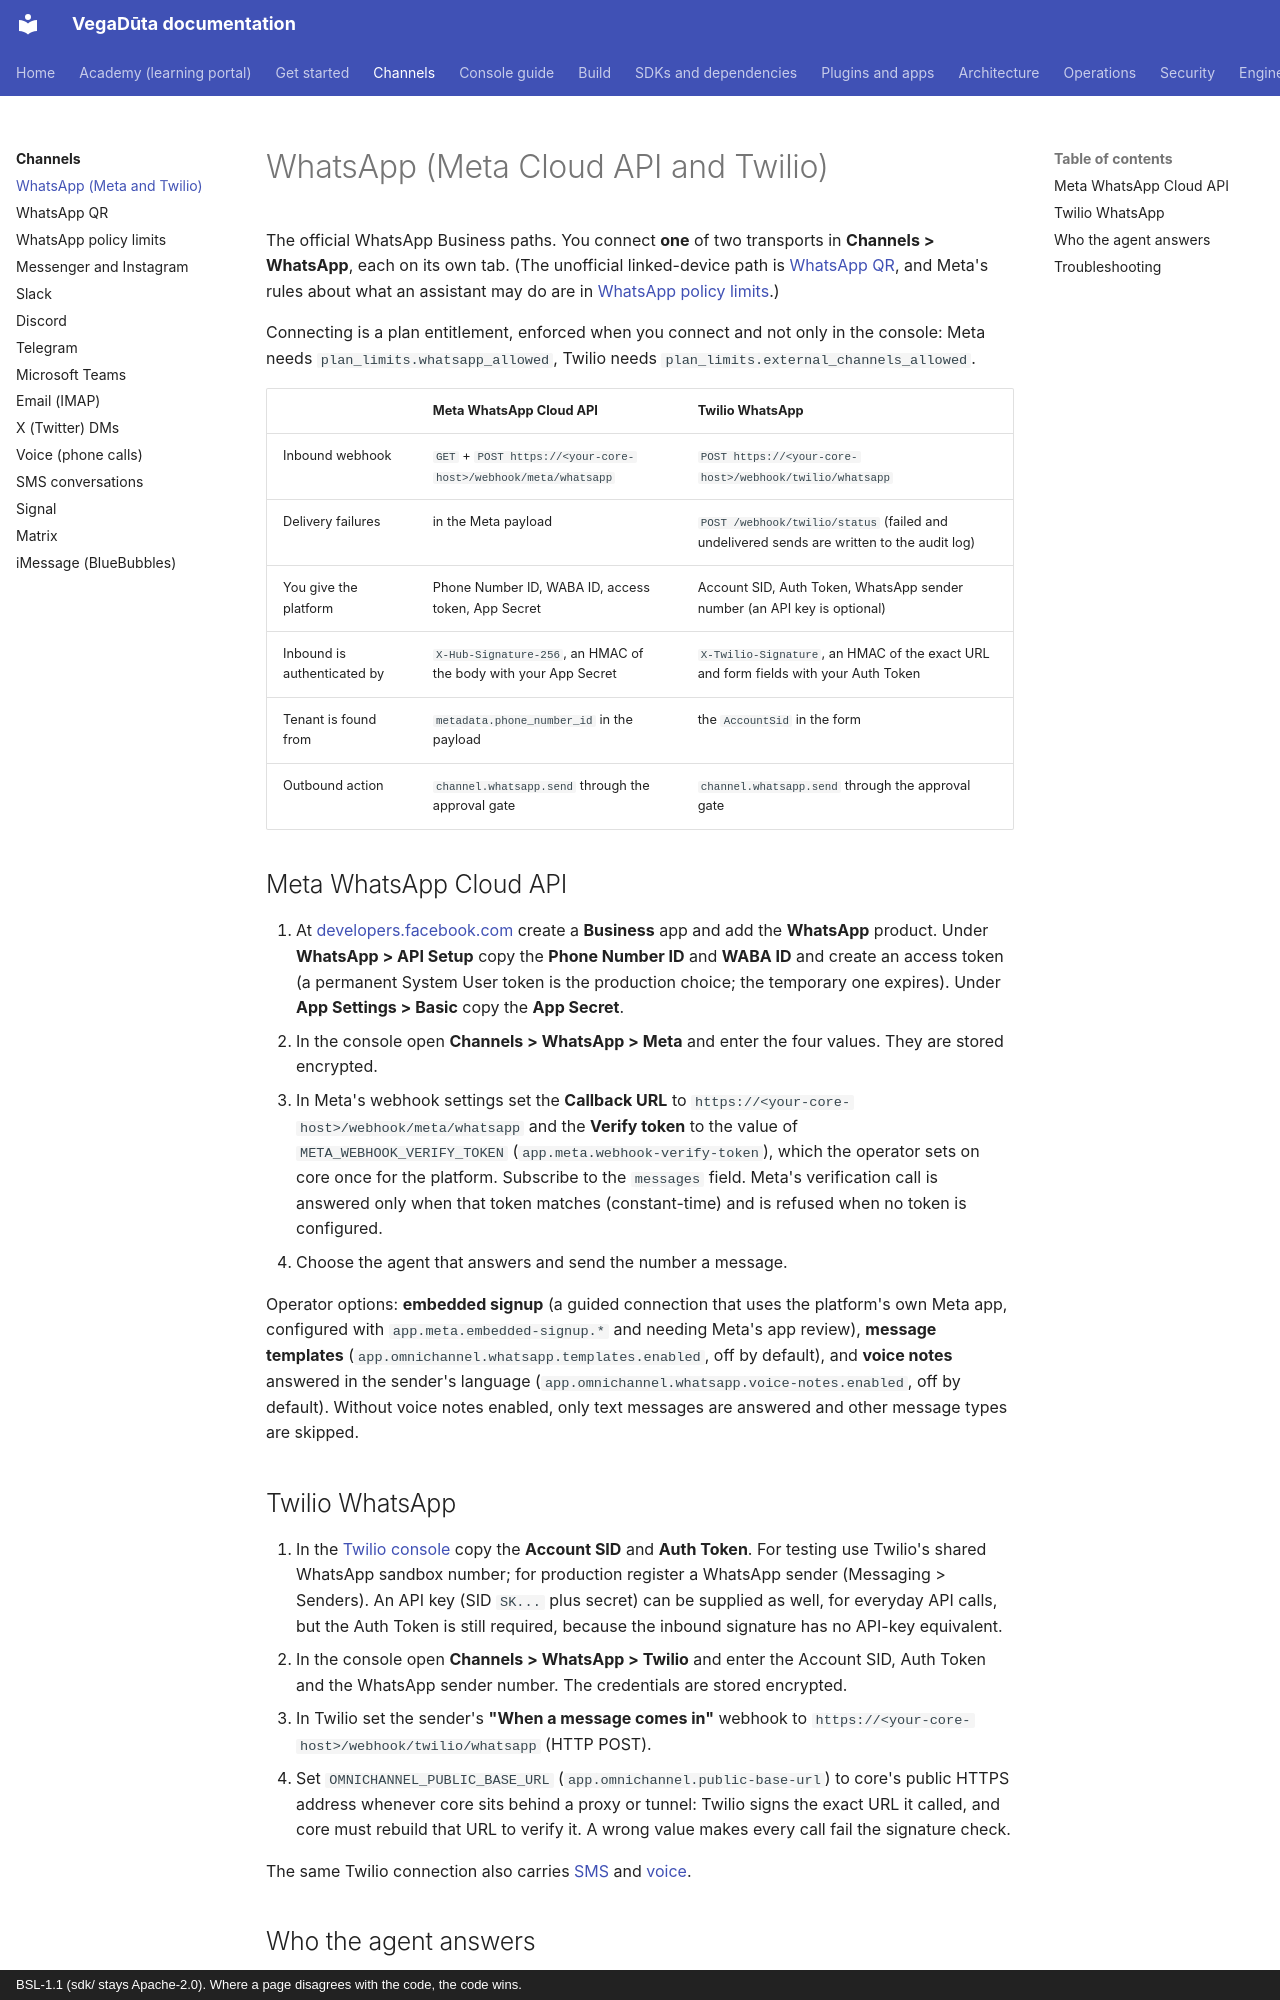

repository: CD-LC/vegaduta · page: channels/whatsapp/index.html · generator: mkdocs · copyright: BSL-1.1 (sdk/ stays Apache-2.0). Where a page disagrees with the code, the code wins.

# WhatsApp (Meta Cloud API and Twilio)

The official WhatsApp Business paths. You connect **one** of two transports in **Channels > WhatsApp**, each on its
own tab. (The unofficial linked-device path is [WhatsApp QR](whatsapp-qr.md), and Meta's rules about what an
assistant may do are in [WhatsApp policy limits](whatsapp-policy.md).)

Connecting is a plan entitlement, enforced when you connect and not only in the console: Meta needs
`plan_limits.whatsapp_allowed`, Twilio needs `plan_limits.external_channels_allowed`.

| | Meta WhatsApp Cloud API | Twilio WhatsApp |
|---|---|---|
| Inbound webhook | `GET` + `POST https://<your-core-host>/webhook/meta/whatsapp` | `POST https://<your-core-host>/webhook/twilio/whatsapp` |
| Delivery failures | in the Meta payload | `POST /webhook/twilio/status` (failed and undelivered sends are written to the audit log) |
| You give the platform | Phone Number ID, WABA ID, access token, App Secret | Account SID, Auth Token, WhatsApp sender number (an API key is optional) |
| Inbound is authenticated by | `X-Hub-Signature-256`, an HMAC of the body with your App Secret | `X-Twilio-Signature`, an HMAC of the exact URL and form fields with your Auth Token |
| Tenant is found from | `metadata.phone_number_id` in the payload | the `AccountSid` in the form |
| Outbound action | `channel.whatsapp.send` through the approval gate | `channel.whatsapp.send` through the approval gate |

## Meta WhatsApp Cloud API

1. At [developers.facebook.com](https://developers.facebook.com) create a **Business** app and add the **WhatsApp**
   product. Under **WhatsApp > API Setup** copy the **Phone Number ID** and **WABA ID** and create an access token
   (a permanent System User token is the production choice; the temporary one expires). Under **App Settings >
   Basic** copy the **App Secret**.
2. In the console open **Channels > WhatsApp > Meta** and enter the four values. They are stored encrypted.
3. In Meta's webhook settings set the **Callback URL** to `https://<your-core-host>/webhook/meta/whatsapp` and the
   **Verify token** to the value of `META_WEBHOOK_VERIFY_TOKEN` (`app.meta.webhook-verify-token`), which the
   operator sets on core once for the platform. Subscribe to the `messages` field. Meta's verification call is
   answered only when that token matches (constant-time) and is refused when no token is configured.
4. Choose the agent that answers and send the number a message.

Operator options: **embedded signup** (a guided connection that uses the platform's own Meta app, configured with
`app.meta.embedded-signup.*` and needing Meta's app review), **message templates**
(`app.omnichannel.whatsapp.templates.enabled`, off by default), and **voice notes** answered in the sender's
language (`app.omnichannel.whatsapp.voice-notes.enabled`, off by default). Without voice notes enabled, only text
messages are answered and other message types are skipped.
